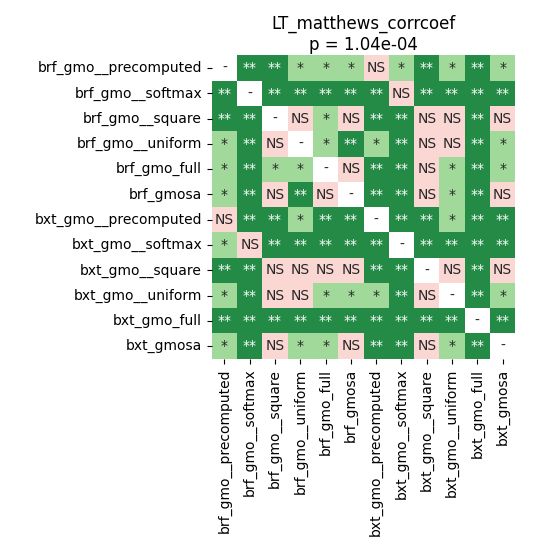

Source data for this figure (header and first rows):
	brf_gmo__precomputed	brf_gmo__softmax	brf_gmo__square	brf_gmo__uniform	brf_gmo_full	brf_gmosa	bxt_gmo__precomputed	bxt_gmo__softmax	bxt_gmo__square	bxt_gmo__uniform	bxt_gmo_full	bxt_gmosa
brf_gmo__precomputed	1.0	0.004297	0.007161	0.04802	0.01465	0.01465	0.677	0.01018	0.007161	0.04802	0.007161	0.02802
brf_gmo__softmax	0.004297	1.0	0.004297	0.004297	0.004297	0.004297	0.004297	0.2431	0.004297	0.004297	0.004297	0.004297
brf_gmo__square	0.007161	0.004297	1.0	0.2645	0.04802	0.5926	0.004297	0.004297	0.2102	0.5926	0.004297	0.2645
brf_gmo__uniform	0.04802	0.004297	0.2645	1.0	0.01018	0.007161	0.01465	0.004297	0.2363	0.4748	0.004297	0.0376
brf_gmo_full	0.01465	0.004297	0.04802	0.01018	1.0	0.06197	0.004297	0.004297	0.2645	0.01465	0.004297	0.0376
brf_gmosa	0.01465	0.004297	0.5926	0.007161	0.06197	1.0	0.007161	0.004297	0.9361	0.02005	0.004297	1.0
bxt_gmo__precomputed	0.677	0.004297	0.004297	0.01465	0.004297	0.007161	1.0	0.007161	0.004297	0.01465	0.004297	0.004297
bxt_gmo__softmax	0.01018	0.2431	0.004297	0.004297	0.004297	0.004297	0.007161	1.0	0.004297	0.004297	0.004297	0.004297
bxt_gmo__square	0.007161	0.004297	0.2102	0.2363	0.2645	0.9361	0.004297	0.004297	1.0	0.3081	0.004297	0.9361
bxt_gmo__uniform	0.04802	0.004297	0.5926	0.4748	0.01465	0.02005	0.01465	0.004297	0.3081	1.0	0.004297	0.01465
bxt_gmo_full	0.007161	0.004297	0.004297	0.004297	0.004297	0.004297	0.004297	0.004297	0.004297	0.004297	1.0	0.004297
bxt_gmosa	0.02802	0.004297	0.2645	0.0376	0.0376	1.0	0.004297	0.004297	0.9361	0.01465	0.004297	1.0
